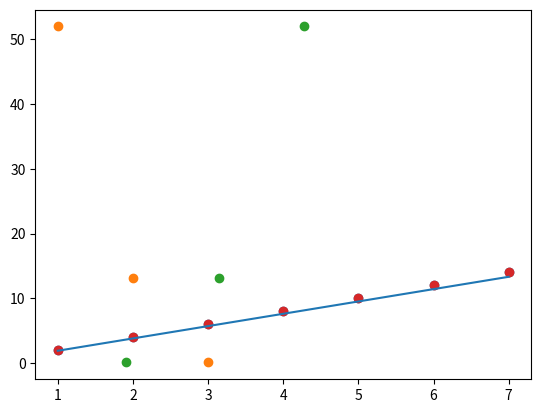

This chart was generated by the following Python code:
import numpy as np
import matplotlib.pyplot as plt

x=[1,2,3,4,5,6,7]
y=[2,4,6,8,10,12,14]

plt.scatter(x,y)
plt.show()

n=len(y)
costapp=[]
def hypo(theta1,x):
    hyp=theta1*x
    return hyp

def cost(theta1,y,x):
    cost=(pow((hypo(theta1,x)-y),2))/(2*n)
    costapp.append(cost)
    # print((hypo(theta1,x),cost))
    return cost

def gradient(theta1,x,y):
    gradient=(1/n) * cost(theta1,y,x)*x
    return gradient
def costcalc(theta,x,y,n):
    cost=0
    for i in range(n):
        cost+=(pow((hypo(theta,x[i])-y[i]),2))
    return cost/(2*n)    

weights=[]    
theta1=5
# print(theta1)
sumgrad=0  
nsumgrad=1
# ntheta=0
learning_rate=0.01
iters=0
while (abs(nsumgrad-sumgrad)>0.1):
# for z in range(19):
    iters+=1
    # print("ll")
    nsumgrad=sumgrad
    i=0
    for i in range(len(x)):
        sumgrad+=gradient(theta1,x[i],y[i])
        
    if(abs(nsumgrad-sumgrad)<0.9):
        theta1=theta1
        break
    # print(sumgrad)  
    else:  
        theta1=theta1-(learning_rate*sumgrad)
    weights.append(theta1)    
    print(theta1)
    
    # ntheta1=theta1
# print(iters)
fcost=[]
# print(theta1)
# print(weights)
# print(costapp)
for i in range(len(weights)):
    temp=costcalc(weights[i],x,y,len(x))
    # print(temp)
    fcost.append(temp)
# print(fcost)
# plt.scatter(cost,)
plt.scatter(np.arange(1,len(weights)+1),fcost)
plt.show()
plt.scatter(weights,fcost)
plt.show()

#final Fit
# plt.scatter(x,y)
# plt.show()
y_pred=[]
for j in range(len(x)):
    y_pred.append(theta1*x[j])
# print(y_pred)  
plt.scatter(x,y)
plt.plot(x,y_pred)
plt.show()  

# plt.plot(x,())